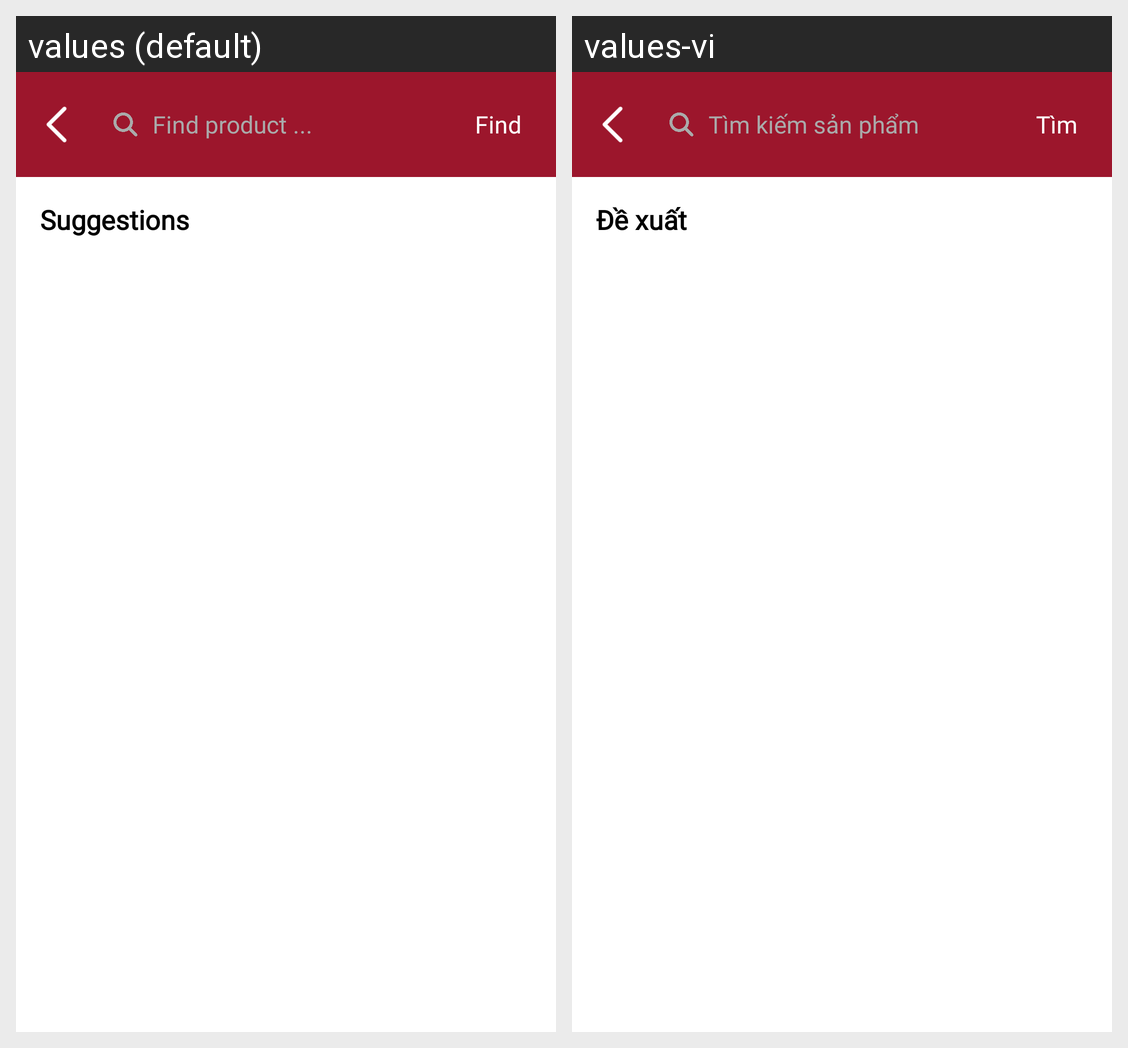

The Android screen above is rendered under two locales of the same app. Produce the string resources it draws, with the default and per-locale values.
Android screen res/layout/activity_search.xml rendered under 2 locales, left to right: values (default), values-vi. Device: Nexus 5 (rendered at 1080×1920; each locale shown at half size, 540×960, under a caption strip naming it); theme Theme.Pawdicted.
Strings drawn on this screen, with the default value and each locale's value (text and hints the layout hard-codes, and strings that could not be matched under every locale, appear in the picture but are not listed):

title_find_product
  values: Find product ...
  values-vi: Tìm kiếm sản phẩm

title_find
  values: Find
  values-vi: Tìm

title_search_suggestion
  values: Suggestions
  values-vi: Đề xuất
